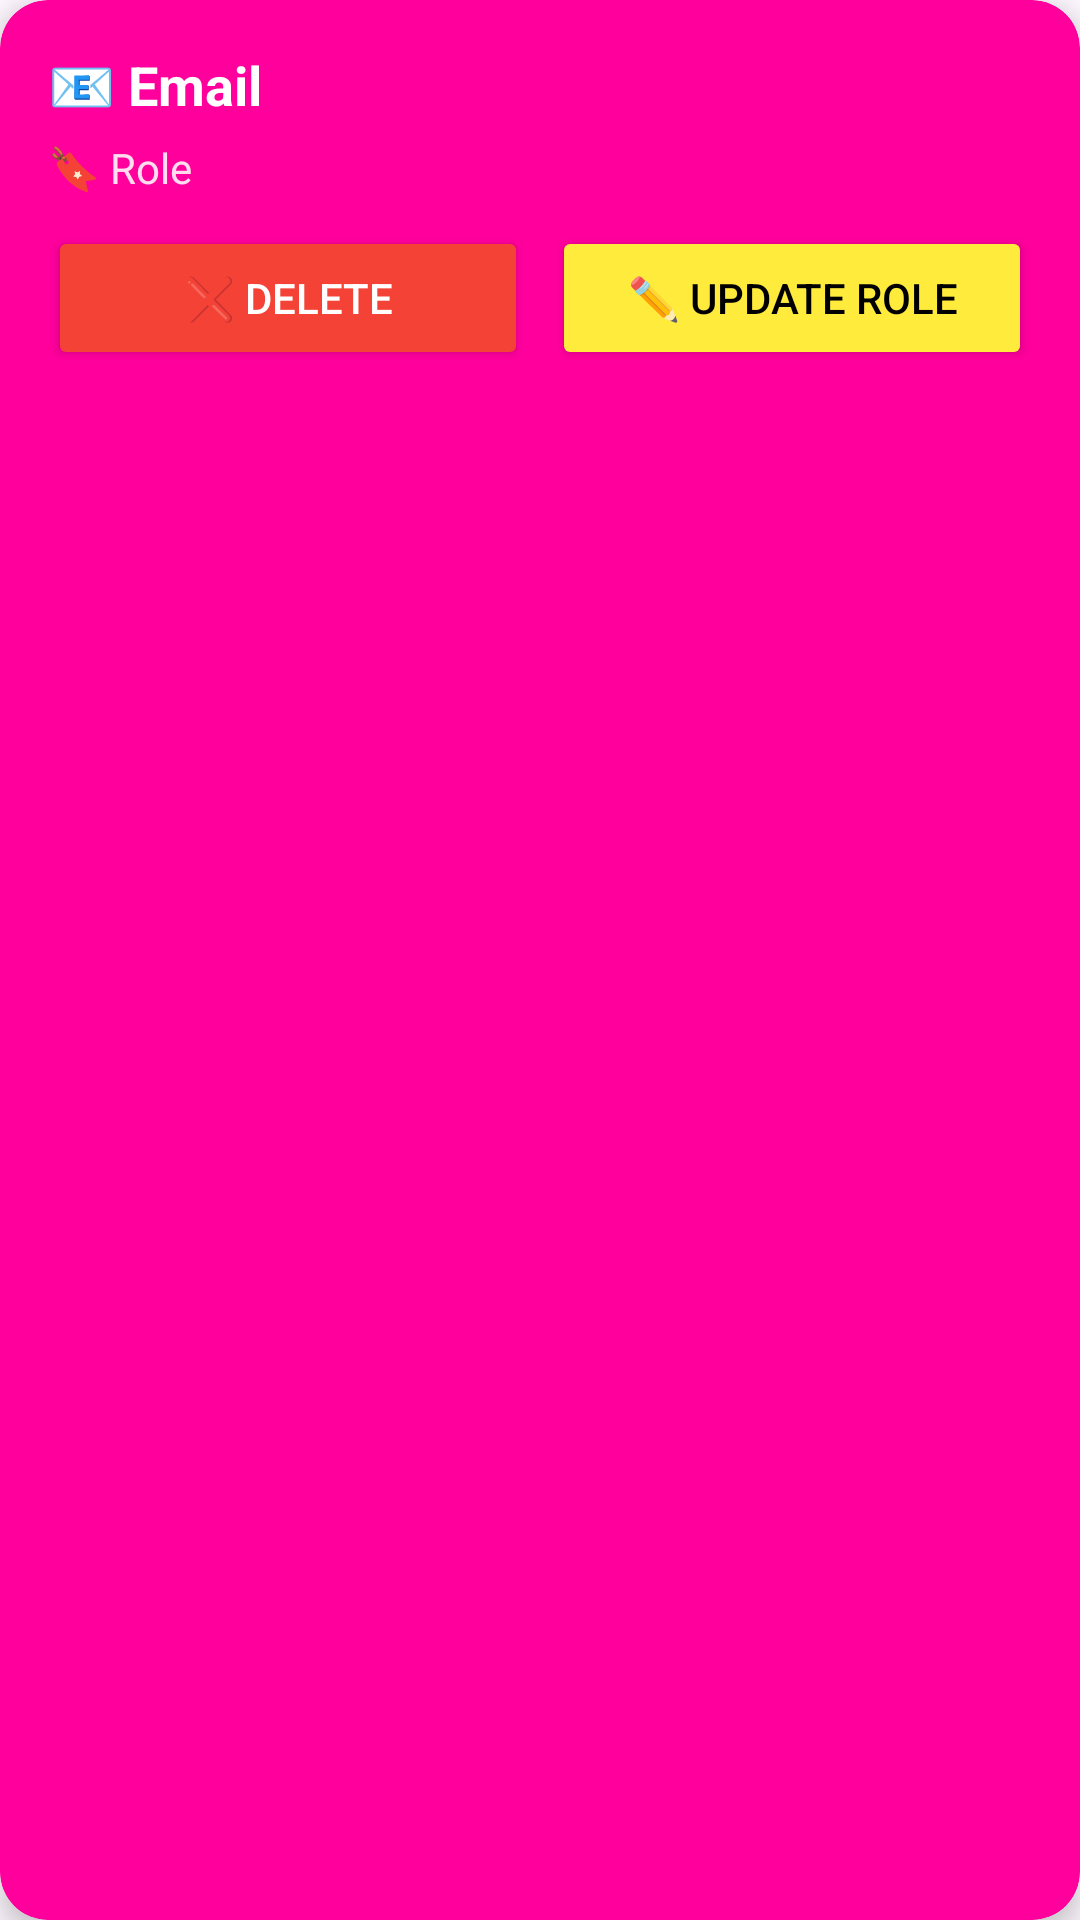

Layout XML and referenced resources for this Android screen:
<!-- AndroidManifest.xml: application theme Theme.PawConnect -->
<!-- res/layout/user_item.xml -->
<?xml version="1.0" encoding="utf-8"?>
<androidx.cardview.widget.CardView xmlns:android="http://schemas.android.com/apk/res/android"
    xmlns:card_view="http://schemas.android.com/apk/res-auto"
    android:layout_width="match_parent"
    android:layout_height="wrap_content"
    android:layout_margin="10dp"
    card_view:cardCornerRadius="16dp"
    card_view:cardElevation="5dp"
    card_view:cardBackgroundColor="#ff009d">

    <LinearLayout
        android:orientation="vertical"
        android:padding="16dp"
        android:layout_width="match_parent"
        android:layout_height="wrap_content">

        <TextView
            android:id="@+id/userEmail"
            android:layout_width="match_parent"
            android:layout_height="wrap_content"
            android:text="📧 Email"
            android:textSize="18sp"
            android:textStyle="bold"
            android:textColor="#FFFFFF"
            android:layout_marginBottom="6dp" />

        <TextView
            android:id="@+id/userRole"
            android:layout_width="match_parent"
            android:layout_height="wrap_content"
            android:text="🔖 Role"
            android:textColor="#FFDDEE"
            android:textSize="14sp"
            android:layout_marginBottom="10dp" />

        <LinearLayout
            android:orientation="horizontal"
            android:layout_width="match_parent"
            android:layout_height="wrap_content"
            android:gravity="end">

            <Button
                android:id="@+id/deleteUserBtn"
                android:layout_width="0dp"
                android:layout_weight="1"
                android:layout_height="wrap_content"
                android:text="❌ Delete"
                android:backgroundTint="#F44336"
                android:textColor="#FFFFFF"
                android:elevation="2dp" />

            <Button
                android:id="@+id/updateUserBtn"
                android:layout_width="0dp"
                android:layout_weight="1"
                android:layout_height="wrap_content"
                android:text="✏️ Update Role"
                android:backgroundTint="#FFEB3B"
                android:textColor="#000000"
                android:layout_marginStart="8dp"
                android:elevation="2dp" />
        </LinearLayout>
    </LinearLayout>
</androidx.cardview.widget.CardView>
<!-- resources referenced by this layout -->
<resources>
  <style name="Theme.PawConnect" parent="Base.Theme.PawConnect" />
  <style name="Base.Theme.PawConnect" parent="Theme.Material3.DayNight.NoActionBar">
          
          
      </style>
</resources>
